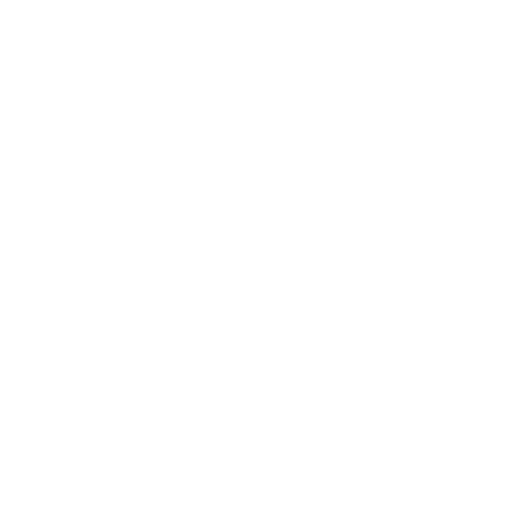
t = 0.00 s
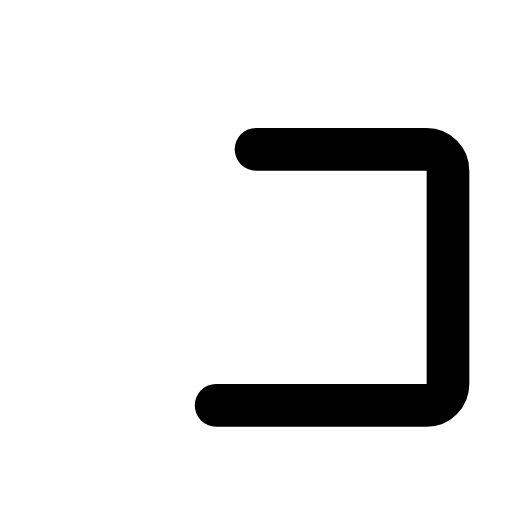
t = 0.30 s
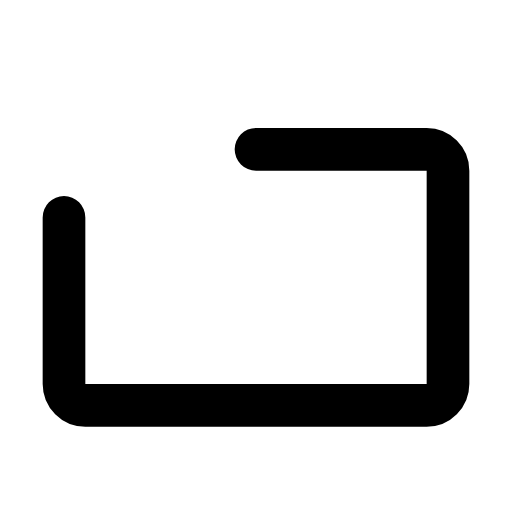
t = 0.45 s
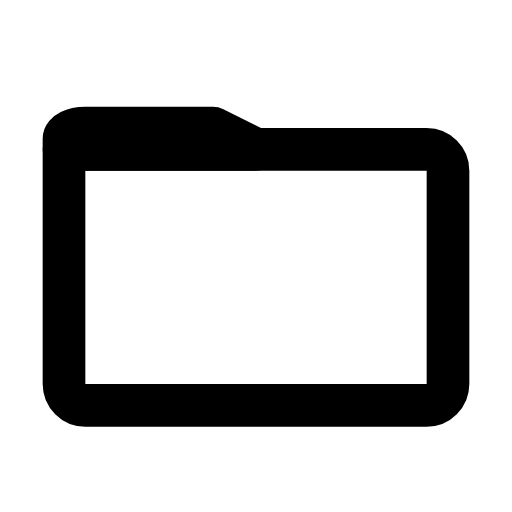
t = 0.70 s
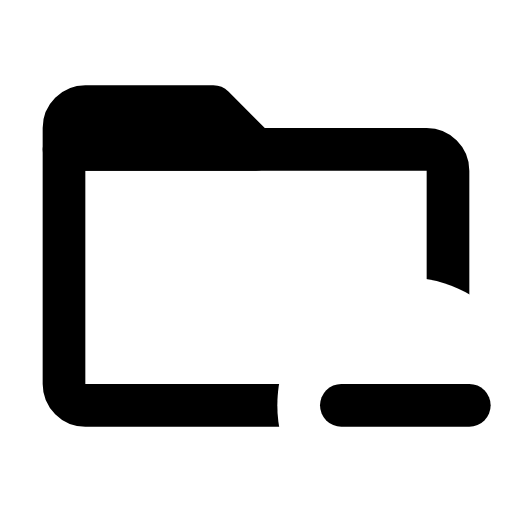
t = 0.95 s
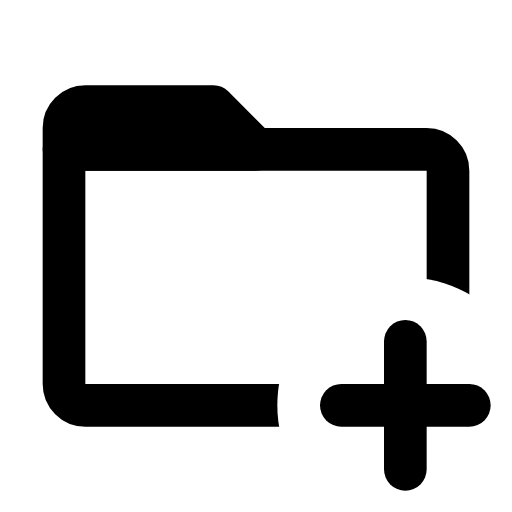
t = 1.20 s

The animated SVG that drew these frames (rendered in a browser with its animation timeline set to each time). Animation: 6 SMIL elements (animate=4,set=2); one cycle of 1.20 s.

<svg xmlns="http://www.w3.org/2000/svg" width="24" height="24" viewBox="0 0 24 24"><defs><mask id="SVGKwOJFbLC"><g fill="none" stroke="#fff" stroke-linecap="round" stroke-linejoin="round" stroke-width="2"><path stroke-dasharray="62" d="M12 7h8c0.55 0 1 0.45 1 1v10c0 0.55 -0.45 1 -1 1h-16c-0.55 0 -1 -0.45 -1 -1v-11Z"><animate fill="freeze" attributeName="stroke-dashoffset" dur="0.6s" values="62;0"/></path><path d="M12 7h-9v-1c0 -0.55 0.45 -1 1 -1h6Z" opacity="0"><set fill="freeze" attributeName="opacity" begin="0.6s" to="1"/><animate fill="freeze" attributeName="d" begin="0.6s" dur="0.2s" values="M12 7h-9v0c0 0 0.45 0 1 0h6Z;M12 7h-9v-1c0 -0.55 0.45 -1 1 -1h6Z"/></path></g><path d="M19 13c3.31 0 6 2.69 6 6c0 3.31 -2.69 6 -6 6c-3.31 0 -6 -2.69 -6 -6c0 -3.31 2.69 -6 6 -6Z" opacity="0"><set fill="freeze" attributeName="opacity" begin="0.8s" to="1"/></path></mask></defs><path fill="currentColor" d="M0 0h24v24H0z" mask="url(#SVGKwOJFbLC)"/><g fill="none" stroke="currentColor" stroke-dasharray="8" stroke-dashoffset="8" stroke-linecap="round" stroke-linejoin="round" stroke-width="2"><path d="M16 19h6"><animate fill="freeze" attributeName="stroke-dashoffset" begin="0.8s" dur="0.2s" to="0"/></path><path d="M19 16v6"><animate fill="freeze" attributeName="stroke-dashoffset" begin="1s" dur="0.2s" to="0"/></path></g></svg>
